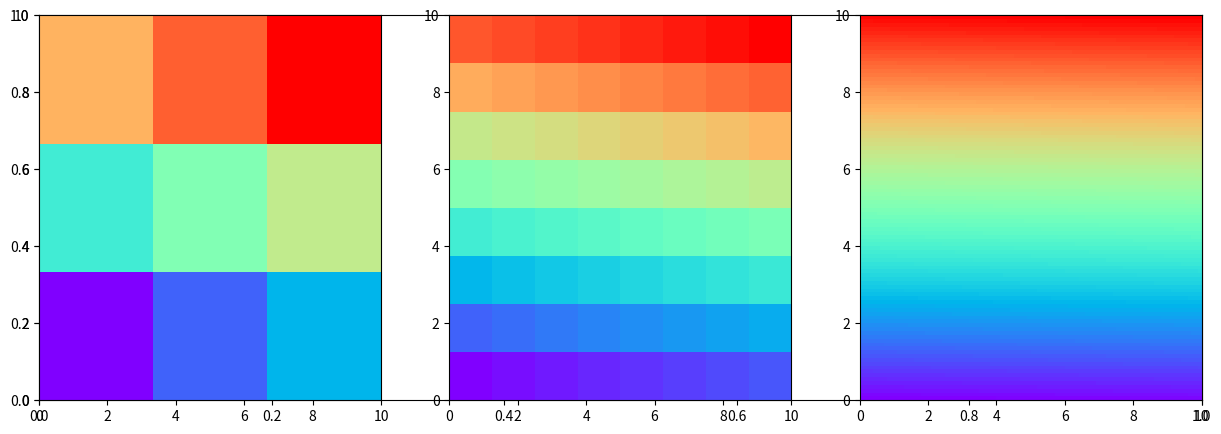

The matplotlib source for this figure:
import matplotlib.pyplot as plt;
import numpy as np;

plt.subplots(figsize=(15,5));

sizelist = [3, 8, 100];

for i in range(3):
    size=sizelist[i];
    X, Y = np.meshgrid(np.linspace(0, 10, size+1),
                       np.linspace(0, 10, size+1))
    C = np.linspace(0, 100, size*size).reshape(size, size);
    plt.subplot(1, 3, i+1);
    plt.pcolormesh(X, Y, C, cmap="rainbow");
plt.show();